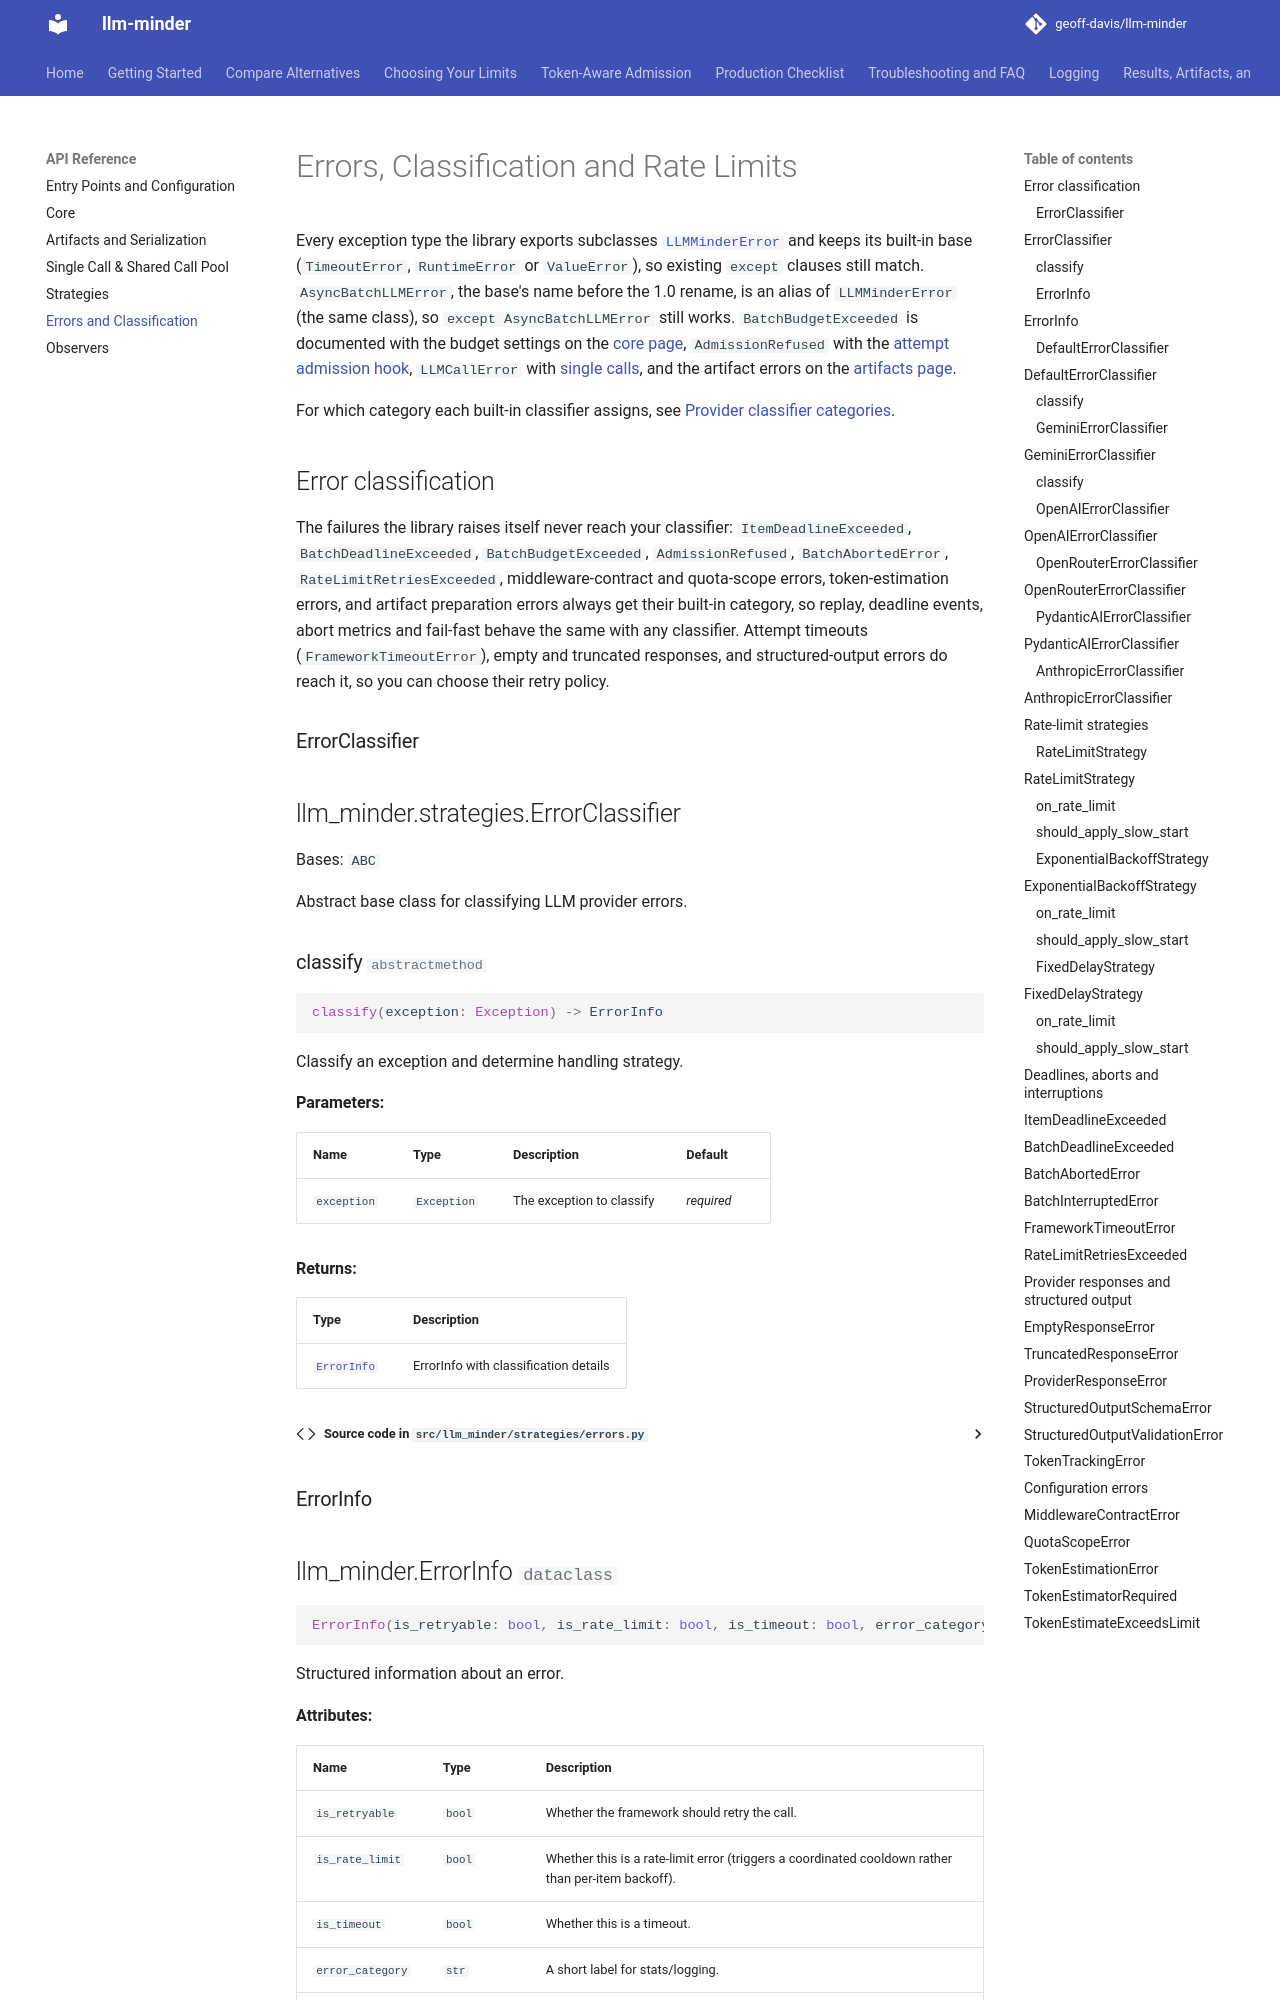

repository: geoff-davis/llm-minder · page: api/errors/index.html · generator: mkdocs

# Errors, Classification and Rate Limits

Every exception type the library exports subclasses
[`LLMMinderError`](core.md#llmmindererror) and keeps its built-in base
(`TimeoutError`, `RuntimeError` or `ValueError`), so existing `except` clauses
still match. `AsyncBatchLLMError`, the base's name before the 1.0 rename, is an
alias of `LLMMinderError` (the same class), so `except AsyncBatchLLMError` still
works.
